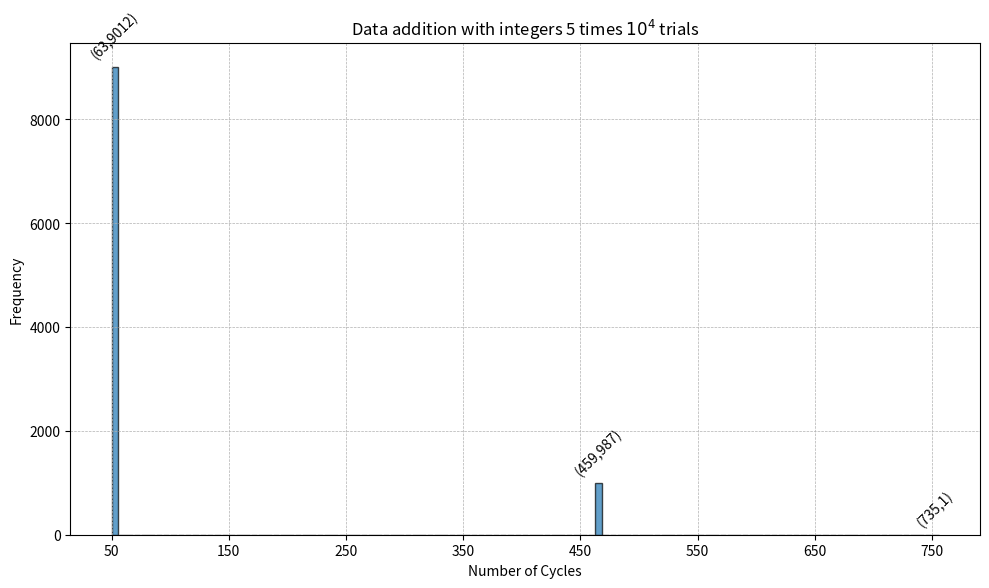

This figure's Python source:
import matplotlib.pyplot as plt
# New data for data addition with integers 5 times
min_value_data_addition = 63
max_value_data_addition = 740
bin_size_data_addition = 6
bin_counts_data_addition = [
    9012, 0, 0, 0, 0, 0, 0, 0, 0, 0, 0, 0, 0, 0, 0, 0, 0, 0, 0, 0, 0, 0, 0, 0, 0, 
    0, 0, 0, 0, 0, 0, 0, 0, 0, 0, 0, 0, 0, 0, 0, 0, 0, 0, 0, 0, 0, 0, 0, 0, 0, 0, 
    0, 0, 0, 0, 0, 0, 0, 0, 0, 0, 0, 0, 0, 0, 0, 987, 0, 0, 0, 0, 0, 0, 0, 0, 0, 0, 
    0, 0, 0, 0, 0, 0, 0, 0, 0, 0, 0, 0, 0, 0, 0, 0, 0, 0, 0, 0, 0, 0, 0, 0, 0, 0, 
    0, 0, 0, 0, 0, 0, 0, 0, 0, 1
]

# Calculate bin labels for the new data
bin_labels_data_addition = [min_value_data_addition + i * bin_size_data_addition for i in range(len(bin_counts_data_addition))]

# Plotting the histogram with the requested adjustments
plt.figure(figsize=(10, 6))
bars_data_addition = plt.bar(range(len(bin_counts_data_addition)), bin_counts_data_addition, align='edge', width=0.9, edgecolor="k", alpha=0.7)

# Adding the top and right borders
plt.gca().spines['top'].set_visible(True)
plt.gca().spines['right'].set_visible(True)

# Customizing x-axis ticks
plt.xticks(list(range(0, len(bin_counts_data_addition), int(100/bin_size_data_addition))), list(range(50, 751, 100)))

# Annotating each bar with its value
for i, bar in enumerate(bars_data_addition):
    yval = bar.get_height()
    if yval != 0:  # Only annotate bars that have a value
        plt.text(bar.get_x() + bar.get_width()/2, yval + 100, f"({bin_labels_data_addition[i]},{yval})", ha='center', va='bottom', rotation=45)

plt.xlabel("Number of Cycles")
plt.ylabel("Frequency")
plt.title("Data addition with integers 5 times $10^4$ trials")
plt.grid(True, which='both', linestyle='--', linewidth=0.5)
plt.tight_layout()
plt.show()
